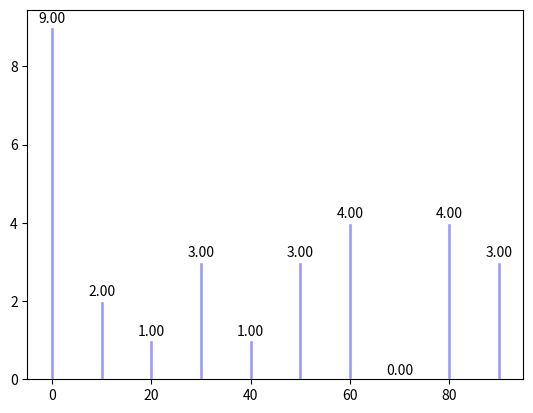

Python code for this plot:
import matplotlib.pyplot as plt
import numpy as np

title = "dice_list"
dice_list = [1, 2, 3, 4, 5, 11, 11, 22, 33, 33, 32, 3, 55, 44, 4, 57, 6, 7, 57, 66, 66, 66, 66, 88, 88, 88, 88, 99, 99, 91]


def plot_test_dice_histogram(dice_list):
    dice_array = np.array(dice_list)
    dice_90 = len(dice_array[90 <= dice_array])
    dice_80 = len(dice_array[80 <= dice_array]) - len(dice_array[90 <= dice_array])
    dice_70 = len(dice_array[70 <= dice_array]) - len(dice_array[80 <= dice_array])
    dice_60 = len(dice_array[60 <= dice_array]) - len(dice_array[70 <= dice_array])
    dice_50 = len(dice_array[50 <= dice_array]) - len(dice_array[60 <= dice_array])
    dice_40 = len(dice_array[40 <= dice_array]) - len(dice_array[50 <= dice_array])
    dice_30 = len(dice_array[30 <= dice_array]) - len(dice_array[40 <= dice_array])
    dice_20 = len(dice_array[20 <= dice_array]) - len(dice_array[30 <= dice_array])
    dice_10 = len(dice_array[10 <= dice_array]) - len(dice_array[20 <= dice_array])
    dice_0 = len(dice_array[0 <= dice_array]) - len(dice_array[10 <= dice_array])
    Y = np.array([dice_0, dice_10, dice_20, dice_30, dice_40, dice_50, dice_60, dice_70, dice_80, dice_90])
    X = np.arange(10)
    print(X, Y)

    plt.bar(10*X, +Y, facecolor='#9999ff', edgecolor='white')
    # 这里zip的作用是每一步输出两个值，X和Y1给x，y
    for x, y in zip(X, Y):
        # ha:horizontal alignment
        plt.text(10*x, y + 0.05, '%.2f' % y, ha='center', va='bottom')
    # plt.legend()
    plt.show()


if __name__ == "__main__":
    plot_test_dice_histogram(dice_list)
